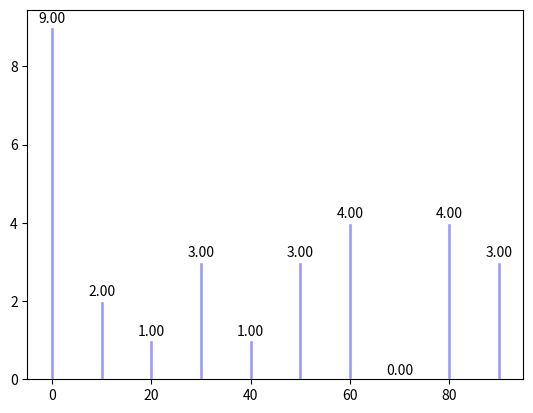

Python code for this plot:
import matplotlib.pyplot as plt
import numpy as np

title = "dice_list"
dice_list = [1, 2, 3, 4, 5, 11, 11, 22, 33, 33, 32, 3, 55, 44, 4, 57, 6, 7, 57, 66, 66, 66, 66, 88, 88, 88, 88, 99, 99, 91]


def plot_test_dice_histogram(dice_list):
    dice_array = np.array(dice_list)
    dice_90 = len(dice_array[90 <= dice_array])
    dice_80 = len(dice_array[80 <= dice_array]) - len(dice_array[90 <= dice_array])
    dice_70 = len(dice_array[70 <= dice_array]) - len(dice_array[80 <= dice_array])
    dice_60 = len(dice_array[60 <= dice_array]) - len(dice_array[70 <= dice_array])
    dice_50 = len(dice_array[50 <= dice_array]) - len(dice_array[60 <= dice_array])
    dice_40 = len(dice_array[40 <= dice_array]) - len(dice_array[50 <= dice_array])
    dice_30 = len(dice_array[30 <= dice_array]) - len(dice_array[40 <= dice_array])
    dice_20 = len(dice_array[20 <= dice_array]) - len(dice_array[30 <= dice_array])
    dice_10 = len(dice_array[10 <= dice_array]) - len(dice_array[20 <= dice_array])
    dice_0 = len(dice_array[0 <= dice_array]) - len(dice_array[10 <= dice_array])
    Y = np.array([dice_0, dice_10, dice_20, dice_30, dice_40, dice_50, dice_60, dice_70, dice_80, dice_90])
    X = np.arange(10)
    print(X, Y)

    plt.bar(10*X, +Y, facecolor='#9999ff', edgecolor='white')
    # 这里zip的作用是每一步输出两个值，X和Y1给x，y
    for x, y in zip(X, Y):
        # ha:horizontal alignment
        plt.text(10*x, y + 0.05, '%.2f' % y, ha='center', va='bottom')
    # plt.legend()
    plt.show()


if __name__ == "__main__":
    plot_test_dice_histogram(dice_list)
